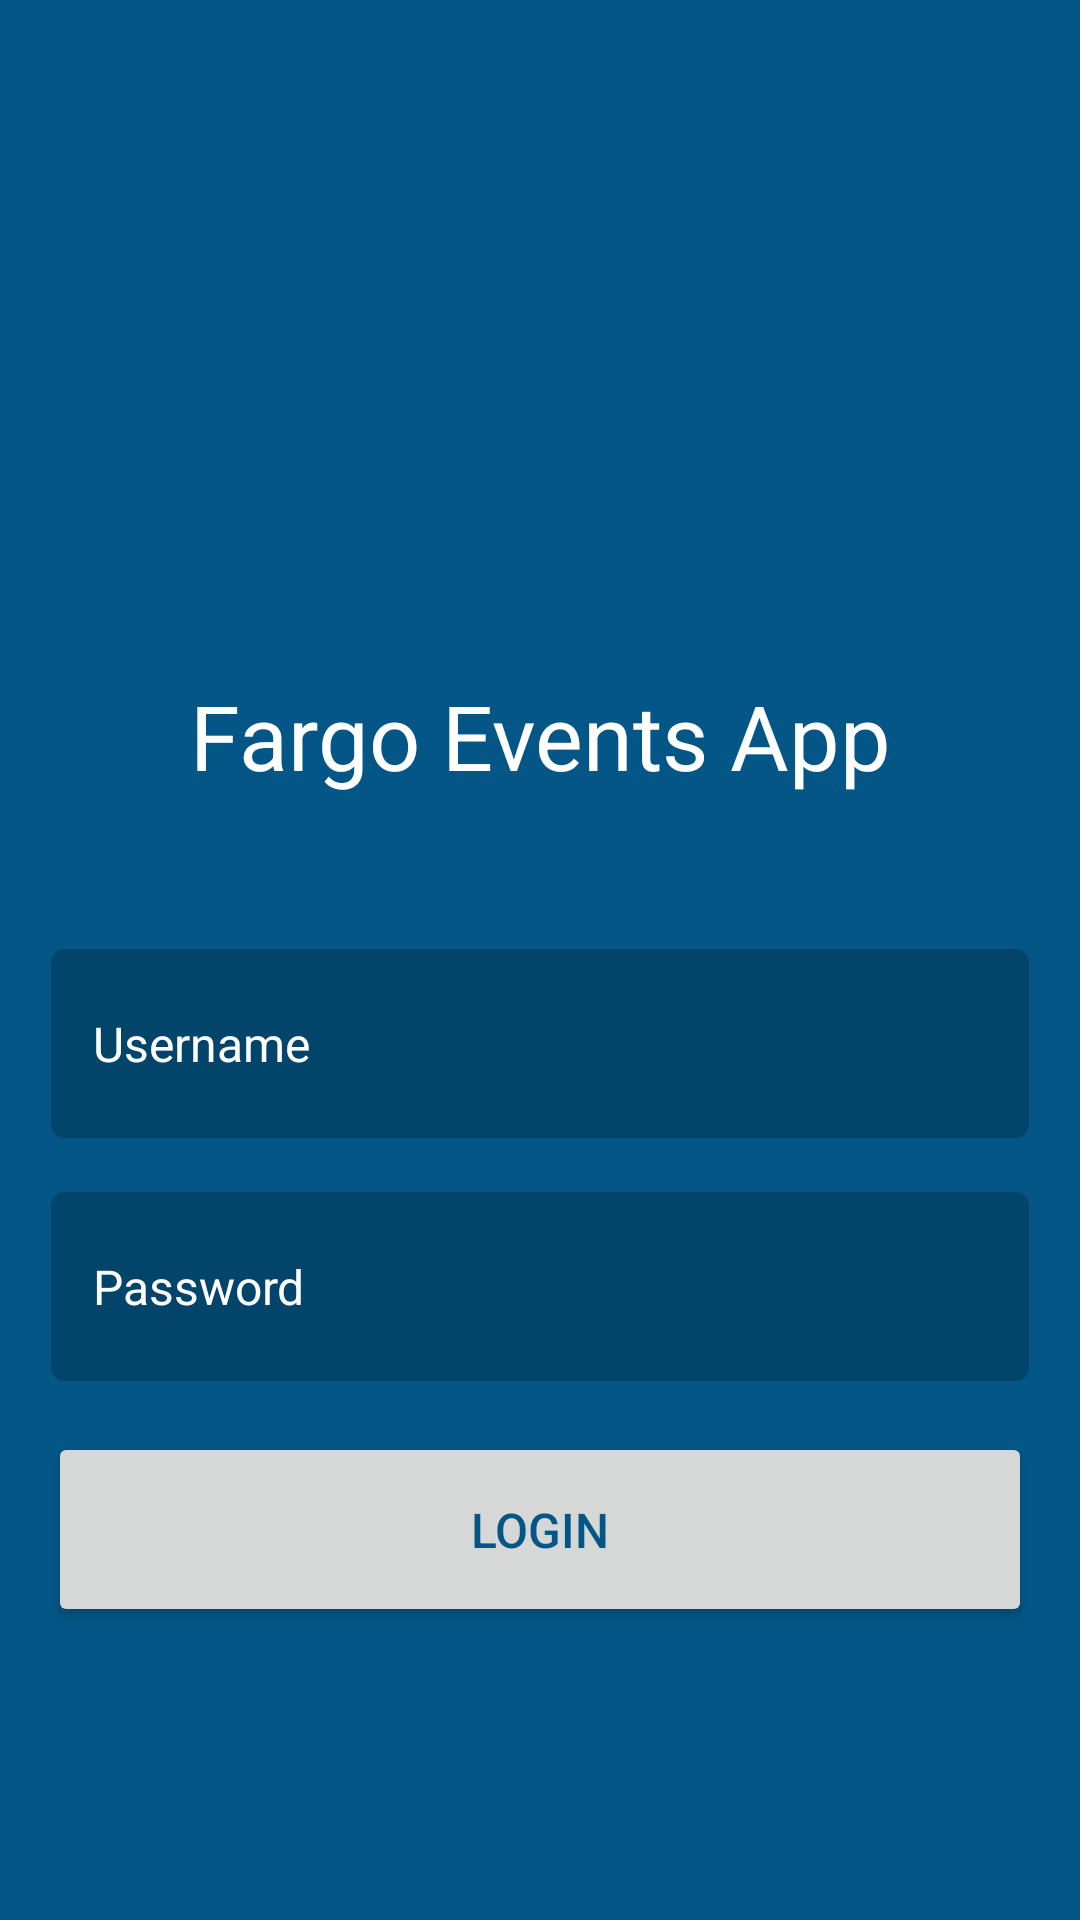

Here is an Android app screen rendered from its layout file. Give the layout XML and the strings, colors and styles it references.
<!-- AndroidManifest.xml: application theme AppTheme -->
<!-- res/layout/activity_login.xml -->
<?xml version="1.0" encoding="utf-8"?>
<android.support.constraint.ConstraintLayout xmlns:android="http://schemas.android.com/apk/res/android"
    xmlns:app="http://schemas.android.com/apk/res-auto"
    xmlns:tools="http://schemas.android.com/tools"
    android:layout_width="match_parent"
    android:layout_height="match_parent"
    android:background="@color/colorPrimary"
    tools:context=".Login" >

    <TextView
        android:id="@+id/title"
        android:layout_height="wrap_content"
        android:layout_marginTop="225dp"
        android:layout_width="wrap_content"
        android:text="@string/fargo_events_app"
        android:textAlignment="center"
        android:textColor="@color/white"
        android:textSize="30sp"
        app:layout_constraintEnd_toEndOf="parent"
        app:layout_constraintStart_toStartOf="parent"
        app:layout_constraintTop_toTopOf="parent" />

    <EditText
        android:background="@drawable/input_fields"
        android:ems="10"
        android:hint="@string/username"
        android:id="@+id/username"
        android:inputType="textPersonName"
        android:layout_height="65dp"
        android:layout_marginEnd="16dp"
        android:layout_marginStart="16dp"
        android:layout_marginTop="50dp"
        android:layout_width="0dp"
        android:paddingEnd="15dp"
        android:paddingStart="15dp"
        android:textColor="@color/white"
        android:textColorHint="@color/colorPrimaryLight"
        android:textSize="16sp"
        android:width="250dp"
        app:layout_constraintEnd_toEndOf="parent"
        app:layout_constraintStart_toStartOf="parent"
        app:layout_constraintTop_toBottomOf="@+id/title"
        tools:ignore="Autofill" />

    <EditText
        android:background="@drawable/input_fields"
        android:ems="10"
        android:hint="@string/password"
        android:id="@+id/password"
        android:inputType="textPassword"
        android:layout_height="65dp"
        android:layout_marginEnd="16dp"
        android:layout_marginStart="16dp"
        android:layout_marginTop="16dp"
        android:layout_width="0dp"
        android:paddingEnd="15dp"
        android:paddingStart="15dp"
        android:textColor="@color/white"
        android:textColorHint="@color/colorPrimaryLight"
        android:textSize="16sp"
        android:width="250dp"
        app:layout_constraintEnd_toEndOf="parent"
        app:layout_constraintHorizontal_bias="0.496"
        app:layout_constraintStart_toStartOf="parent"
        app:layout_constraintTop_toBottomOf="@+id/username"
        tools:ignore="Autofill" />

    <Button
        android:id="@+id/login"
        android:textSize="16sp"
        android:textColor="@color/colorPrimary"
        android:layout_width="0dp"
        android:layout_height="65dp"
        android:layout_marginStart="16dp"
        android:layout_marginTop="16dp"
        android:layout_marginEnd="16dp"
        android:text="@string/login"
        app:layout_constraintEnd_toEndOf="parent"
        app:layout_constraintStart_toStartOf="parent"
        app:layout_constraintTop_toBottomOf="@+id/password" />

</android.support.constraint.ConstraintLayout>
<!-- resources referenced by this layout -->
<resources>
  <color name="colorPrimary">#035686</color>
  <color name="white">#FFFFFF</color>
  <!-- drawable input_fields (drawable) -->
  <?xml version="1.0" encoding="utf-8"?>
  <shape xmlns:android="http://schemas.android.com/apk/res/android">
      <stroke
          android:width="1dp"
          android:color="@color/colorPrimary" />
  
      <solid android:color="@color/colorPrimaryDark" />
  
      <padding
          android:left="2dp"
          android:right="2dp"
          android:bottom="2dp"
          android:top="2dp" />
  
      <corners android:radius="5dp" />
  </shape>
  <string name="fargo_events_app">Fargo Events App</string>
  <string name="login">LOGIN</string>
  <string name="password">Password</string>
  <string name="username">Username</string>
  <style name="AppTheme" parent="Theme.AppCompat.Light.NoActionBar">
  
          <item name="colorPrimary">@color/colorPrimary</item>
          <item name="colorPrimaryDark">@color/colorPrimaryDark</item>
          <item name="actionOverflowButtonStyle">@style/overflowButtonStyle</item>
  
      </style>
  <color name="colorPrimaryDark">#03446A</color>
  <style name="overflowButtonStyle" parent="Widget.AppCompat.ActionButton.Overflow">
  
          <item name="android:tint">@color/white</item>
  
      </style>
</resources>
